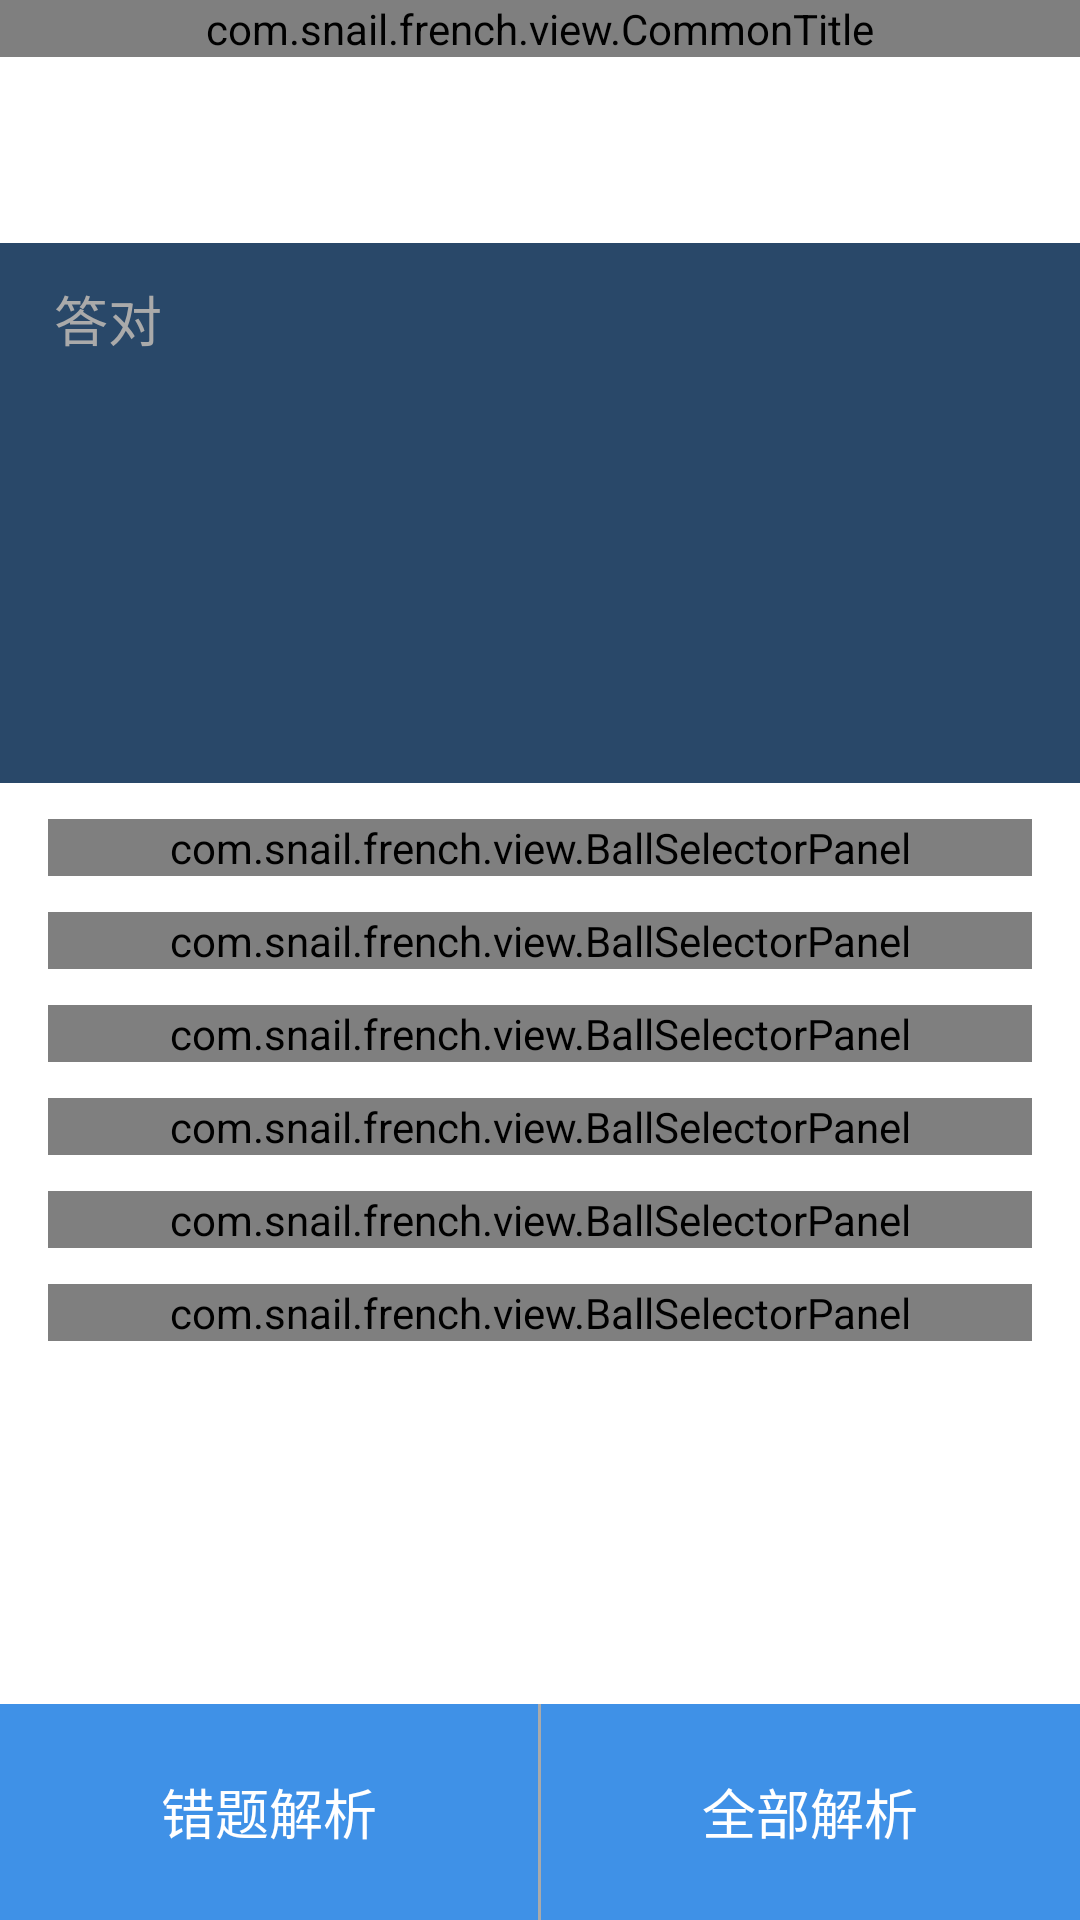

Produce the Android XML layout that renders to this screen, including the resource entries it uses.
<!-- AndroidManifest.xml: application theme AppTheme -->
<!-- res/layout/activity_result.xml -->
<RelativeLayout xmlns:android="http://schemas.android.com/apk/res/android"
    android:layout_width="match_parent"
    android:layout_height="match_parent" >

    <com.snail.french.view.CommonTitle
        xmlns:title="http://schemas.android.com/apk/res-auto"
        android:id="@+id/titlebar"
        android:layout_width="match_parent"
        android:layout_height="wrap_content"
        title:titleText="@string/test_result"
        title:titleColor="@android:color/white"
        title:bgColor="@color/title_bg" />
    
    <LinearLayout android:id="@+id/result_analyze_root"
        android:layout_width="match_parent"
        android:layout_height="72dp"
        android:orientation="horizontal"
        android:layout_alignParentBottom="true"
        android:background="@color/footer_bg">
        <TextView android:id="@+id/result_error_analyze"
            android:layout_width="0dp"
            android:layout_weight="1"
            android:layout_height="match_parent"
            android:gravity="center"
            android:textSize="18sp"
            android:textColor="@android:color/white"
            android:text="错题解析"/>
        
        <View
            android:layout_width="1dp"
            android:layout_height="match_parent"
            style="@style/line_vertical_style"/>

        <TextView android:id="@+id/result_analyze"
            android:layout_width="0dp"
            android:layout_weight="1"
            android:layout_height="match_parent"
            android:gravity="center"
            android:textSize="18sp"
            android:textColor="@android:color/white"
            android:text="全部解析"/>
    </LinearLayout>

    <ScrollView
        android:layout_width="match_parent"
        android:layout_height="match_parent"
        android:layout_below="@id/titlebar"
        android:layout_above="@id/result_analyze_root"
        android:fadingEdge="none"
        android:fillViewport="true"
        android:background="@android:color/white">


        <LinearLayout
            android:layout_width="match_parent"
            android:layout_height="match_parent"
            android:orientation="vertical">

            <TextView android:id="@+id/result_summery"
                android:layout_width="match_parent"
                android:layout_height="62dp"
                android:paddingLeft="12dp"
                android:paddingRight="12dp"
                android:gravity="center_vertical"
                android:lineSpacingMultiplier="1.2"
                android:textSize="16sp"
                android:textColor="@android:color/tertiary_text_dark"/>

            <RelativeLayout android:id="@+id/result_score_root"
                android:layout_width="match_parent"
                android:layout_height="180dp"
                android:background="@color/activity_bg">

                <LinearLayout android:id="@+id/result_score_summary"
                    android:layout_width="match_parent"
                    android:layout_height="match_parent"
                    android:orientation="vertical"
                    android:visibility="visible">

                    <TextView
                        android:layout_width="match_parent"
                        android:layout_height="wrap_content"
                        android:layout_marginTop="12dp"
                        android:layout_marginLeft="18dp"
                        android:layout_marginRight="18dp"
                        android:textColor="@android:color/darker_gray"
                        android:textSize="18sp"
                        android:text="答对"/>

                    <TextView android:id="@+id/result_summary_score"
                        android:layout_width="match_parent"
                        android:layout_height="0dp"
                        android:layout_weight="1"
                        android:gravity="center"
                        android:textColor="@android:color/white"
                        android:textSize="48sp"
                        android:textStyle="bold"/>

                    <TextView android:id="@+id/result_summary_total"
                        android:layout_width="match_parent"
                        android:layout_height="wrap_content"
                        android:layout_marginBottom="12dp"
                        android:layout_marginLeft="18dp"
                        android:layout_marginRight="18dp"
                        android:textColor="@android:color/darker_gray"
                        android:textSize="18sp"
                        android:gravity="end"/>


                </LinearLayout>

                <LinearLayout android:id="@+id/result_score_detail"
                    android:layout_width="match_parent"
                    android:layout_height="match_parent"
                    android:orientation="vertical"
                    android:visibility="gone">

                    <LinearLayout
                        android:layout_width="match_parent"
                        android:layout_height="wrap_content"
                        android:orientation="horizontal"
                        android:layout_marginLeft="18dp"
                        android:layout_marginRight="18dp"
                        android:gravity="center_vertical"
                        android:layout_marginTop="6dp">

                        <TextView
                            android:layout_width="0dp"
                            android:layout_weight="1"
                            android:layout_height="wrap_content"
                            android:textColor="@android:color/darker_gray"
                            android:textSize="18sp"
                            android:text="预测分/等级"/>

                        <TextView android:id="@+id/result_total"
                            android:layout_width="wrap_content"
                            android:layout_height="wrap_content"
                            android:layout_marginLeft="18dp"
                            android:textColor="@android:color/darker_gray"
                            android:textSize="18sp"
                            android:text="预测分/等级"/>


                    </LinearLayout>


                    <LinearLayout
                        android:layout_width="match_parent"
                        android:layout_height="0dp"
                        android:layout_weight="1"
                        android:orientation="horizontal"
                        android:gravity="center_vertical">

                        <View
                            android:layout_width="0dp"
                            android:layout_height="1dp"
                            android:layout_weight="4" />

                        <TextView android:id="@+id/result_score"
                            android:layout_width="wrap_content"
                            android:layout_height="wrap_content"
                            android:textColor="@android:color/white"
                            android:textSize="48sp"
                            android:textStyle="bold"
                            android:text="300" />

                        <View
                            android:layout_width="0dp"
                            android:layout_height="1dp"
                            android:layout_weight="2" />

                        <TextView android:id="@+id/result_level"
                            android:layout_width="wrap_content"
                            android:layout_height="wrap_content"
                            android:minWidth="36dp"
                            android:textColor="@android:color/darker_gray"
                            android:textSize="28sp"
                            android:textStyle="bold"
                            android:text="B1" />

                        <View
                            android:layout_width="0dp"
                            android:layout_height="1dp"
                            android:layout_weight="1" />

                    </LinearLayout>

                    <LinearLayout android:id="@+id/counter_root"
                        android:layout_width="match_parent"
                        android:layout_height="wrap_content"
                        android:orientation="horizontal"
                        android:gravity="center"
                        android:layout_marginBottom="12dp">

                        <TextView android:id="@+id/result_average"
                            android:layout_width="0dp"
                            android:layout_height="wrap_content"
                            android:layout_weight="1"
                            android:gravity="center"
                            android:textSize="16sp"
                            android:textColor="@android:color/darker_gray" />

                        <View
                            style="@style/line_vertical_style"
                            android:layout_height="18dp"/>

                        <TextView android:id="@+id/result_defeat"
                            android:layout_width="0dp"
                            android:layout_height="wrap_content"
                            android:layout_weight="1"
                            android:gravity="center"
                            android:textSize="16sp"
                            android:textColor="@android:color/darker_gray" />

                        <View
                            style="@style/line_vertical_style"
                            android:layout_height="18dp"/>

                        <TextView android:id="@+id/result_accuracy"
                            android:layout_width="0dp"
                            android:layout_height="wrap_content"
                            android:layout_weight="1"
                            android:gravity="center"
                            android:textSize="16sp"
                            android:textColor="@android:color/darker_gray" />

                    </LinearLayout>
                </LinearLayout>


            </RelativeLayout>

            <com.snail.french.view.BallSelectorPanel
                android:id="@+id/shell_panel_1"
                style="@style/shell_panel"/>

            <com.snail.french.view.BallSelectorPanel
                android:id="@+id/shell_panel_2"
                style="@style/shell_panel"/>

            <com.snail.french.view.BallSelectorPanel
                android:id="@+id/shell_panel_3"
                style="@style/shell_panel"/>

            <com.snail.french.view.BallSelectorPanel
                android:id="@+id/shell_panel_4"
                style="@style/shell_panel"/>

            <com.snail.french.view.BallSelectorPanel
                android:id="@+id/shell_panel_5"
                style="@style/shell_panel"/>

            <com.snail.french.view.BallSelectorPanel
                android:id="@+id/shell_panel_6"
                style="@style/shell_panel"/>

        </LinearLayout>

    </ScrollView>
</RelativeLayout>
<!-- resources referenced by this layout -->
<resources>
  <color name="activity_bg">#294869</color>
  <color name="footer_bg">#3F91E7</color>
  <color name="title_bg">#30547A</color>
  <string name="test_result">练习报告</string>
  <style name="line_vertical_style">
          <item name="android:layout_height">match_parent</item>
          <item name="android:layout_width">1dp</item>
          <item name="android:background">@android:color/darker_gray</item>
      </style>
  <style name="shell_panel">
          <item name="android:layout_width">fill_parent</item>
          <item name="android:layout_height">wrap_content</item>
          <item name="android:layout_marginLeft">16dp</item>
          <item name="android:layout_marginRight">16dp</item>
          <item name="android:layout_marginTop">12dp</item>
      </style>
  <style name="AppTheme" parent="AppTheme.Base" />
  <style name="AppTheme.Base" parent="Theme.AppCompat">
          <item name="colorPrimary">@color/colorPrimary</item>
          <item name="colorPrimaryDark">@color/colorPrimaryDark</item>
          <item name="windowNoTitle">true</item>
          <item name="windowActionBar">false</item>
          <item name="drawerArrowStyle">@style/DrawerArrowStyle</item>
      </style>
  <color name="colorPrimary">@color/material_deep_teal_500</color>
  <color name="colorPrimaryDark">@color/material_deep_teal_500</color>
  <style name="DrawerArrowStyle" parent="Widget.AppCompat.DrawerArrowToggle">
          <item name="spinBars">true</item>
          <item name="color">@android:color/white</item>
      </style>
</resources>
